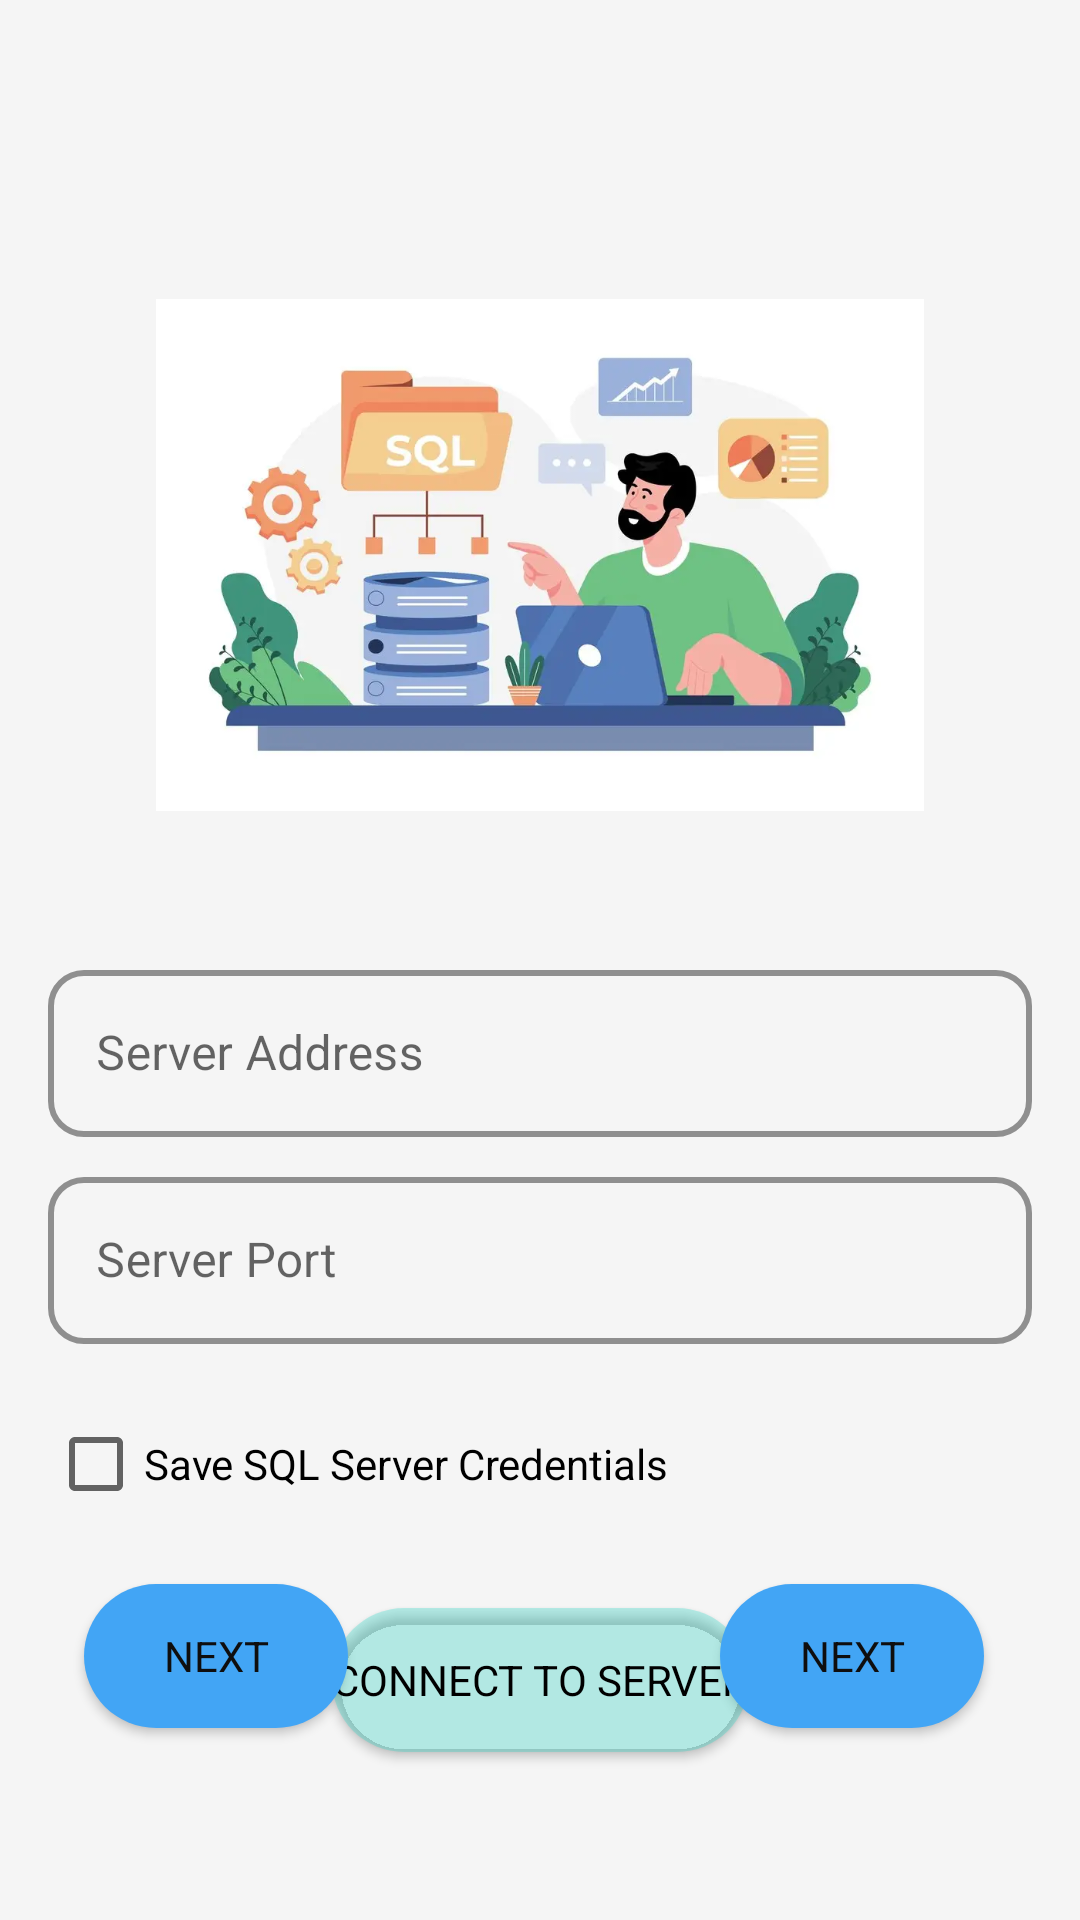

Android layout source for this screen:
<!-- AndroidManifest.xml: application theme Theme.Connect -->
<!-- res/layout/fragment_server.xml -->
<?xml version="1.0" encoding="utf-8"?>
<ScrollView xmlns:android="http://schemas.android.com/apk/res/android"
    xmlns:app="http://schemas.android.com/apk/res-auto"
    xmlns:tools="http://schemas.android.com/tools"
    android:layout_width="match_parent"
    android:layout_height="match_parent"
    android:fillViewport="true"
    android:orientation="vertical"
    tools:context=".onboarding.ServerFragment">

    <androidx.constraintlayout.widget.ConstraintLayout
        android:layout_width="match_parent"
        android:layout_height="wrap_content">

        
        <ImageView
            android:id="@+id/server_img"
            android:layout_width="0dp"
            android:layout_height="250dp"
            android:layout_marginHorizontal="16dp"
            android:layout_marginTop="28dp"
            android:contentDescription="@string/welcome_sql_img"
            android:padding="16dp"
            android:src="@drawable/welcom_sql_img"
            app:layout_constraintEnd_toEndOf="parent"
            app:layout_constraintStart_toStartOf="parent"
            app:layout_constraintTop_toBottomOf="@id/top_guidline"
            app:layout_constraintWidth_percent="0.8" />

        <com.google.android.material.textfield.TextInputLayout
            android:id="@+id/serverIP_card"
            style="@style/Widget.MaterialComponents.TextInputLayout.OutlinedBox"
            android:layout_width="match_parent"
            android:layout_height="wrap_content"
            android:layout_marginHorizontal="16dp"
            android:layout_marginVertical="8dp"
            android:hint="@string/serverAddress_Card"
            app:boxCornerRadiusBottomEnd="12dp"
            app:boxCornerRadiusBottomStart="12dp"
            app:boxCornerRadiusTopEnd="12dp"
            app:boxCornerRadiusTopStart="12dp"
            app:boxStrokeColor="@color/header_end"
            app:boxStrokeWidth="2dp"
            app:endIconMode="clear_text"
            app:layout_constraintEnd_toEndOf="parent"
            app:layout_constraintStart_toStartOf="parent"
            app:layout_constraintTop_toBottomOf="@id/server_img">

            <com.google.android.material.textfield.TextInputEditText
                android:id="@+id/serverIP"
                android:layout_width="match_parent"
                android:layout_height="wrap_content"
                android:inputType="text" />
        </com.google.android.material.textfield.TextInputLayout>

        
        <com.google.android.material.textfield.TextInputLayout
            android:id="@+id/serverPort_card"
            style="@style/Widget.MaterialComponents.TextInputLayout.OutlinedBox"
            android:layout_width="match_parent"
            android:layout_height="wrap_content"
            android:layout_marginHorizontal="16dp"
            android:layout_marginVertical="8dp"
            android:hint="@string/serverPort_hint"
            app:boxCornerRadiusBottomEnd="12dp"
            app:boxCornerRadiusBottomStart="12dp"
            app:boxCornerRadiusTopEnd="12dp"
            app:boxCornerRadiusTopStart="12dp"
            app:boxStrokeColor="@color/header_end"
            app:boxStrokeWidth="2dp"
            app:endIconMode="clear_text"
            app:layout_constraintEnd_toEndOf="parent"
            app:layout_constraintStart_toStartOf="parent"
            app:layout_constraintTop_toBottomOf="@id/serverIP_card">

            <com.google.android.material.textfield.TextInputEditText
                android:id="@+id/serverPort"
                android:layout_width="match_parent"
                android:layout_height="wrap_content"
                android:inputType="number" />
        </com.google.android.material.textfield.TextInputLayout>

        
        <CheckBox
            android:id="@+id/saveCredentialsCheckBox"
            android:layout_width="0dp"
            android:layout_height="wrap_content"
            android:layout_marginTop="16dp"
            android:text="@string/save_sql_server_credentials"
            app:layout_constraintEnd_toEndOf="@id/serverPort_card"
            app:layout_constraintStart_toStartOf="@id/serverPort_card"
            app:layout_constraintTop_toBottomOf="@id/serverPort_card" />

        
        <Button
            android:id="@+id/connectButton"
            android:layout_width="wrap_content"
            android:layout_height="wrap_content"
            android:layout_marginTop="24dp"
            android:background="@drawable/header_profile"
            android:text="@string/connect_to_server"
            android:textColor="@color/black"
            app:backgroundTint="@color/lite_blue"
            app:layout_constraintEnd_toEndOf="parent"
            app:layout_constraintStart_toStartOf="parent"
            app:layout_constraintTop_toBottomOf="@id/saveCredentialsCheckBox" />


        

        

        <Button
            android:id="@+id/previousButton"
            android:layout_width="wrap_content"
            android:layout_height="wrap_content"
            android:layout_marginStart="28dp"
            android:background="@drawable/header_profile"
            android:drawablePadding="8dp"
            android:paddingStart="16dp"
            android:paddingEnd="16dp"
            android:text="@string/Next_txt"
            app:backgroundTint="@color/header_end"
            app:layout_constraintBottom_toBottomOf="@id/bottom_guideline"
            app:layout_constraintStart_toStartOf="parent" />

        <Button
            android:id="@+id/nextButton"
            android:layout_width="wrap_content"
            android:layout_height="wrap_content"
            android:layout_marginEnd="32dp"
            android:background="@drawable/header_profile"
            android:drawablePadding="8dp"
            android:text="@string/Next_txt"
            app:backgroundTint="@color/header_end"
            app:layout_constraintBottom_toBottomOf="@id/bottom_guideline"
            app:layout_constraintEnd_toEndOf="parent" />

        <androidx.constraintlayout.widget.Guideline
            android:id="@+id/bottom_guideline"
            android:layout_width="wrap_content"
            android:layout_height="wrap_content"
            android:orientation="horizontal"
            app:layout_constraintGuide_percent="0.9" />

        <androidx.constraintlayout.widget.Guideline
            android:id="@+id/top_guidline"
            android:layout_width="wrap_content"
            android:layout_height="wrap_content"
            android:orientation="horizontal"
            app:layout_constraintGuide_percent="0.05" />

    </androidx.constraintlayout.widget.ConstraintLayout>

</ScrollView>
<!-- resources referenced by this layout -->
<resources>
  <color name="black">#FF000000</color>
  <color name="header_end">#42A5F5</color>
  <color name="lite_blue">#4003DAC6</color>
  <!-- drawable header_profile (drawable) -->
  <?xml version="1.0" encoding="utf-8"?>
  <shape xmlns:android="http://schemas.android.com/apk/res/android">
      <gradient
          android:startColor="#79A9CE"
          android:endColor="@color/header_end"
          android:angle="60" />
  
      <corners
          android:bottomRightRadius="120dp"
          android:bottomLeftRadius="120dp"
          android:topLeftRadius="120dp"
          android:topRightRadius="120dp" />
  </shape>
  <!-- drawable welcom_sql_img: webp bitmap (drawable, 17878 bytes) -->
  <string name="Next_txt">Next</string>
  <string name="connect_to_server">Connect to Server</string>
  <string name="save_sql_server_credentials">Save SQL Server Credentials</string>
  <string name="serverAddress_Card">Server Address</string>
  <string name="serverPort_hint">Server Port</string>
  <string name="welcome_sql_img">welcome_sql_image</string>
  <style name="Theme.Connect" parent="Theme.MaterialComponents.DayNight.NoActionBar">
  
          
          <item name="android:windowTranslucentStatus">true</item>
          <item name="android:statusBarColor">@android:color/transparent</item>
          <item name="colorPrimary">@color/purple_500</item>
          <item name="colorPrimaryVariant">@color/purple_700</item>
          <item name="colorOnPrimary">@color/white</item>
          <item name="colorSecondary">@color/light_blue</item>
          <item name="colorSecondaryVariant">@color/light_blue</item>
          <item name="colorOnSecondary">@color/black</item>
  
          
          <item name="android:windowBackground">@color/background</item>
          <item name="android:textColorPrimary">@color/text_primary</item>
          <item name="fontFamily">@font/tajawal_medium</item>
  
      </style>
  <color name="purple_500">#a46ede</color>
  <color name="purple_700">#FF3700B3</color>
  <color name="white">#FFFFFF</color>
  <color name="light_blue">#6DA8D7</color>
  <color name="background">#F5F5F5</color>
  <color name="text_primary">#0F0E0E</color>
</resources>
